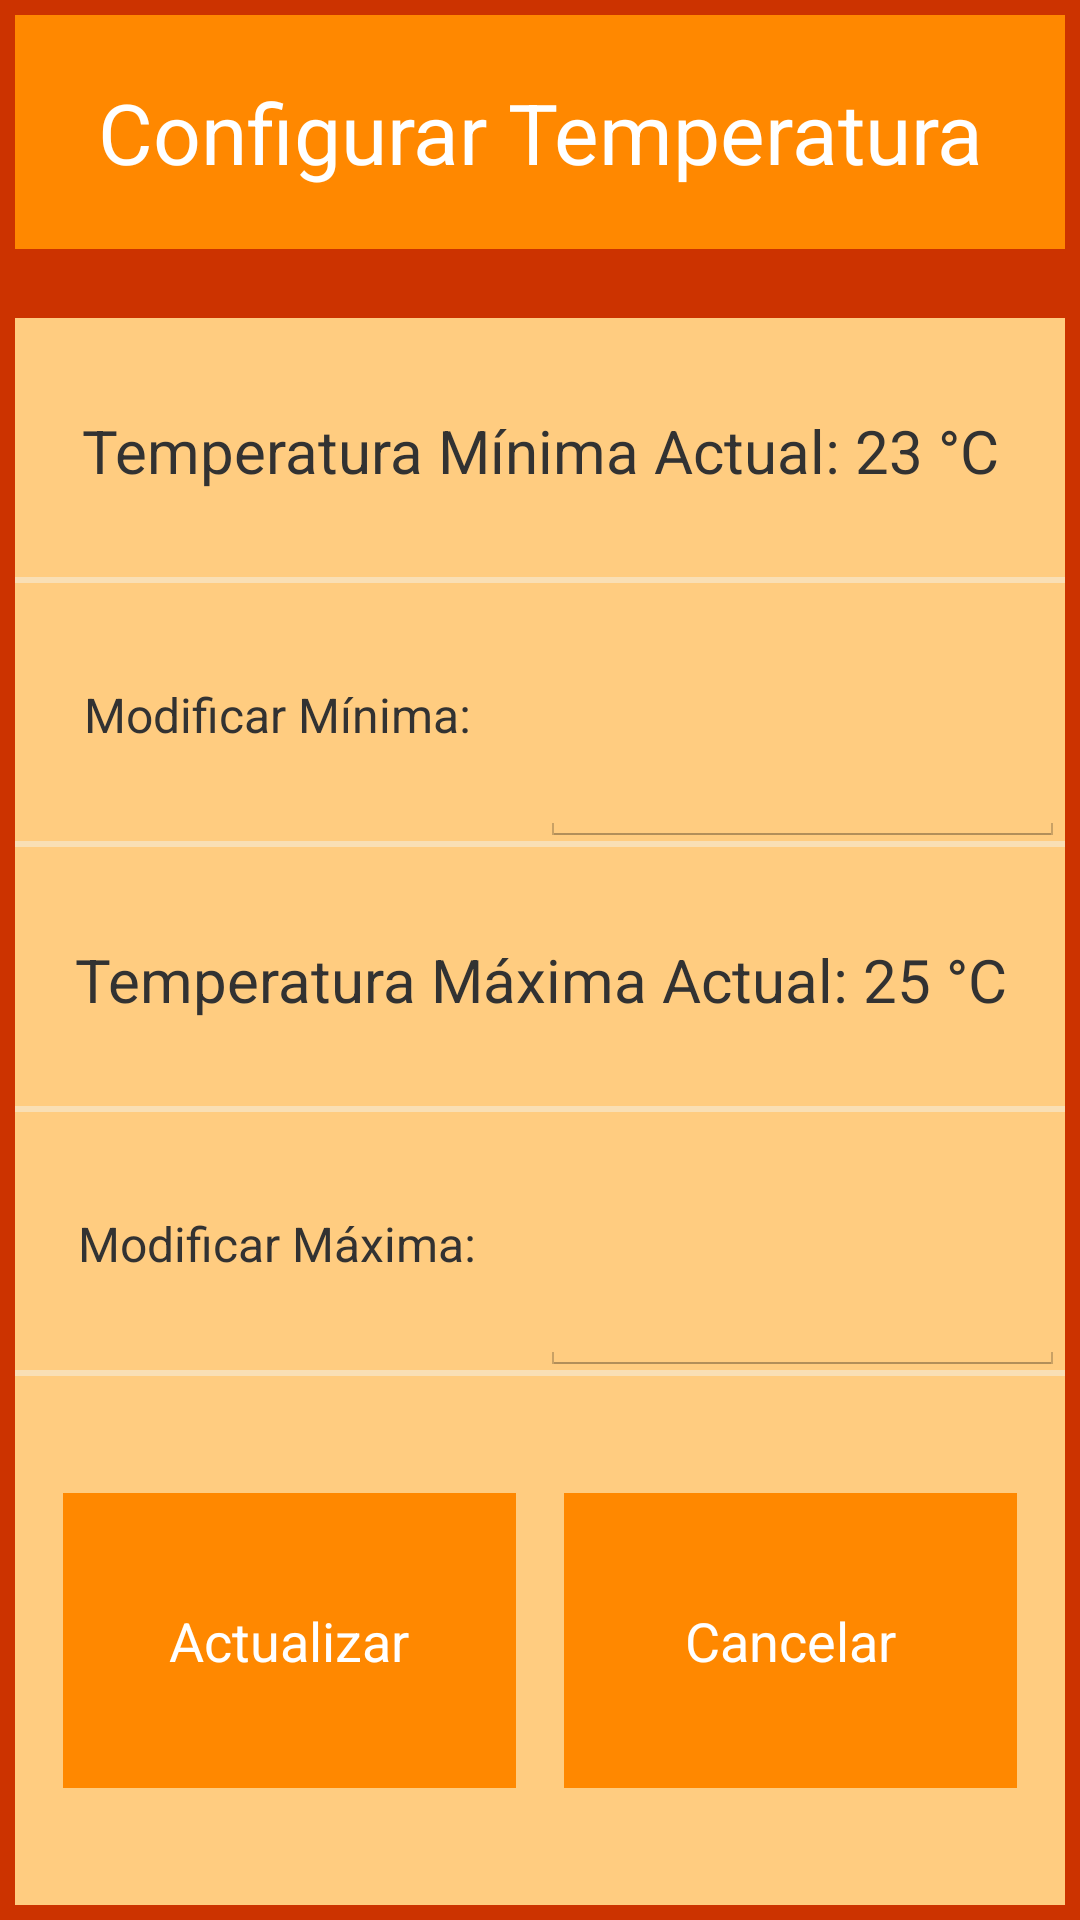

This screen was rendered from an Android layout file. Write that file and the resources it references.
<!-- AndroidManifest.xml: application theme AppTheme -->
<!-- res/layout/activity_config.xml -->
<?xml version="1.0" encoding="utf-8"?>
<LinearLayout xmlns:android="http://schemas.android.com/apk/res/android"
    android:layout_width="match_parent"
    android:layout_height="match_parent"
    android:orientation="vertical"
    android:background="#CC3300"
    android:padding="5dp">

    


    <LinearLayout
        android:layout_width="match_parent"
        android:layout_height="match_parent"
        android:layout_marginBottom="5dp"
        android:layout_weight="7">

        <LinearLayout
            android:layout_width="wrap_content"
            android:layout_height="wrap_content"
            android:background="@android:color/holo_orange_dark"
            android:gravity="center_horizontal"
            android:orientation="vertical"
            android:layout_weight="1">

            <TextView
                android:id="@+id/textView2"
                android:layout_width="fill_parent"
                android:layout_height="60dp"
                android:layout_centerHorizontal="true"
                android:layout_marginBottom="9dp"
                android:layout_marginTop="9dp"
                android:background="@android:color/transparent"
                android:gravity="center"
                android:text="Configurar Temperatura"
                android:textColor="@android:color/white"
                android:textSize="28sp" />
        </LinearLayout>
    </LinearLayout>

    <LinearLayout
        android:layout_width="match_parent"
        android:layout_height="match_parent"
        android:layout_weight="6"
        android:orientation="vertical"
        android:background="@drawable/border_bottom_rectangle">

        <LinearLayout
            android:layout_width="match_parent"
            android:layout_height="match_parent"
            android:layout_weight="2"
            android:background="@drawable/border_bottom_rectangle">

            <TextView android:id="@+id/textMinTemp"
                android:layout_width="match_parent"
                android:layout_height="match_parent"
                android:gravity="center"
                android:textSize="20sp"
                android:text="Temperatura Mínima Actual: 23 °C"/>

        </LinearLayout>
        <LinearLayout
            android:layout_width="match_parent"
            android:layout_height="match_parent"
            android:layout_weight="2"
            android:orientation="horizontal"
            android:background="@drawable/border_bottom_rectangle">
            <TextView
                android:layout_width="match_parent"
                android:layout_height="match_parent"
                android:gravity="center"
                android:textSize="16sp"
                android:layout_weight="2"
                android:text="Modificar Mínima:"/>
            <EditText android:id="@+id/editMinTemp"
                android:layout_width="match_parent"
                android:layout_height="match_parent"
                android:layout_weight="2"
                android:gravity="center"/>
        </LinearLayout>

    </LinearLayout>

    <LinearLayout
        android:layout_width="match_parent"
        android:layout_height="match_parent"
        android:background="@drawable/border_bottom_rectangle"
        android:orientation="vertical"
        android:layout_weight="6">

        <LinearLayout
            android:layout_width="match_parent"
            android:layout_height="match_parent"
            android:layout_weight="2"
            android:background="@drawable/border_bottom_rectangle">

            <TextView android:id="@+id/textMaxTemp"
                android:layout_width="match_parent"
                android:layout_height="match_parent"
                android:gravity="center"
                android:textSize="20sp"
                android:text="Temperatura Máxima Actual: 25 °C"/>

        </LinearLayout>
        <LinearLayout
            android:layout_width="match_parent"
            android:layout_height="match_parent"
            android:layout_weight="2"
            android:orientation="horizontal"
            android:background="@drawable/border_bottom_rectangle">

            <TextView
                android:id="@+id/textView"
                android:layout_width="match_parent"
                android:layout_height="match_parent"
                android:layout_weight="2"
                android:gravity="center"
                android:text="Modificar Máxima:"
                android:textSize="16sp" />

            <EditText android:id="@+id/editMaxTemp"
                android:layout_width="match_parent"
                android:layout_height="match_parent"
                android:layout_weight="2"
                android:gravity="center"/>
        </LinearLayout>

    </LinearLayout>

    <LinearLayout
        android:layout_width="match_parent"
        android:layout_height="match_parent"
        android:layout_weight="6"
        android:background="#FFCC80"
        android:orientation="horizontal">

        <Button
            android:id="@+id/update"
            android:layout_width="match_parent"
            android:layout_height="match_parent"
            android:layout_centerHorizontal="true"
            android:layout_marginBottom="39dp"
            android:layout_marginLeft="16dp"
            android:layout_marginRight="8dp"
            android:layout_marginTop="39dp"
            android:layout_weight="2"
            android:background="@android:color/holo_orange_dark"
            android:text="Actualizar"
            android:textColor="#FFFFFF"
            android:textSize="18sp" />

        <Button
            android:id="@+id/cancel"
            android:layout_width="match_parent"
            android:layout_height="match_parent"
            android:layout_centerHorizontal="true"
            android:layout_marginBottom="39dp"
            android:layout_marginLeft="8dp"
            android:layout_marginRight="16dp"
            android:layout_marginTop="39dp"
            android:layout_weight="2"
            android:background="@android:color/holo_orange_dark"
            android:gravity="center"
            android:text="Cancelar"
            android:textColor="#FFFFFF"
            android:textSize="18sp" />
    </LinearLayout>

</LinearLayout>
<!-- resources referenced by this layout -->
<resources>
  <!-- drawable border_bottom_rectangle (drawable) -->
  <?xml version="1.0" encoding="utf-8"?>
  <layer-list xmlns:android="http://schemas.android.com/apk/res/android">
      <item>
          <shape android:shape="rectangle">
              <solid android:color="#f9dfb5" />
          </shape>
      </item>
      <item android:bottom="2dp">
          <shape android:shape="rectangle">
              <solid android:color="#FFCC80" />
          </shape>
      </item>
      
  </layer-list>
  <style name="AppTheme" parent="@android:style/Theme.Holo.Light">
          
          <item name="colorPrimary">@color/colorPrimary</item>
          <item name="colorPrimaryDark">@color/colorPrimaryDark</item>
          <item name="colorAccent">@color/colorAccent</item>
          <item name="android:actionBarStyle">@style/ActionBar</item>
      </style>
  <style name="ActionBar" parent="@android:style/Widget.Holo.Light.ActionBar">
          <item name="android:background">@android:color/holo_orange_dark</item>
          <item name="android:titleTextStyle">@style/CustomTextColor</item>
      </style>
  <style name="CustomTextColor" parent="@android:style/TextAppearance.Holo.Widget.ActionBar.Title">
          <item name="android:textColor">@android:color/white</item>
      </style>
  <!-- not gathered from this repository: default colours our renderer supplied (Android Studio template values) -->
  <color name="colorPrimary">#FF6200EE</color>
  <color name="colorPrimaryDark">#FF3700B3</color>
  <color name="colorAccent">#FF03DAC5</color>
</resources>
